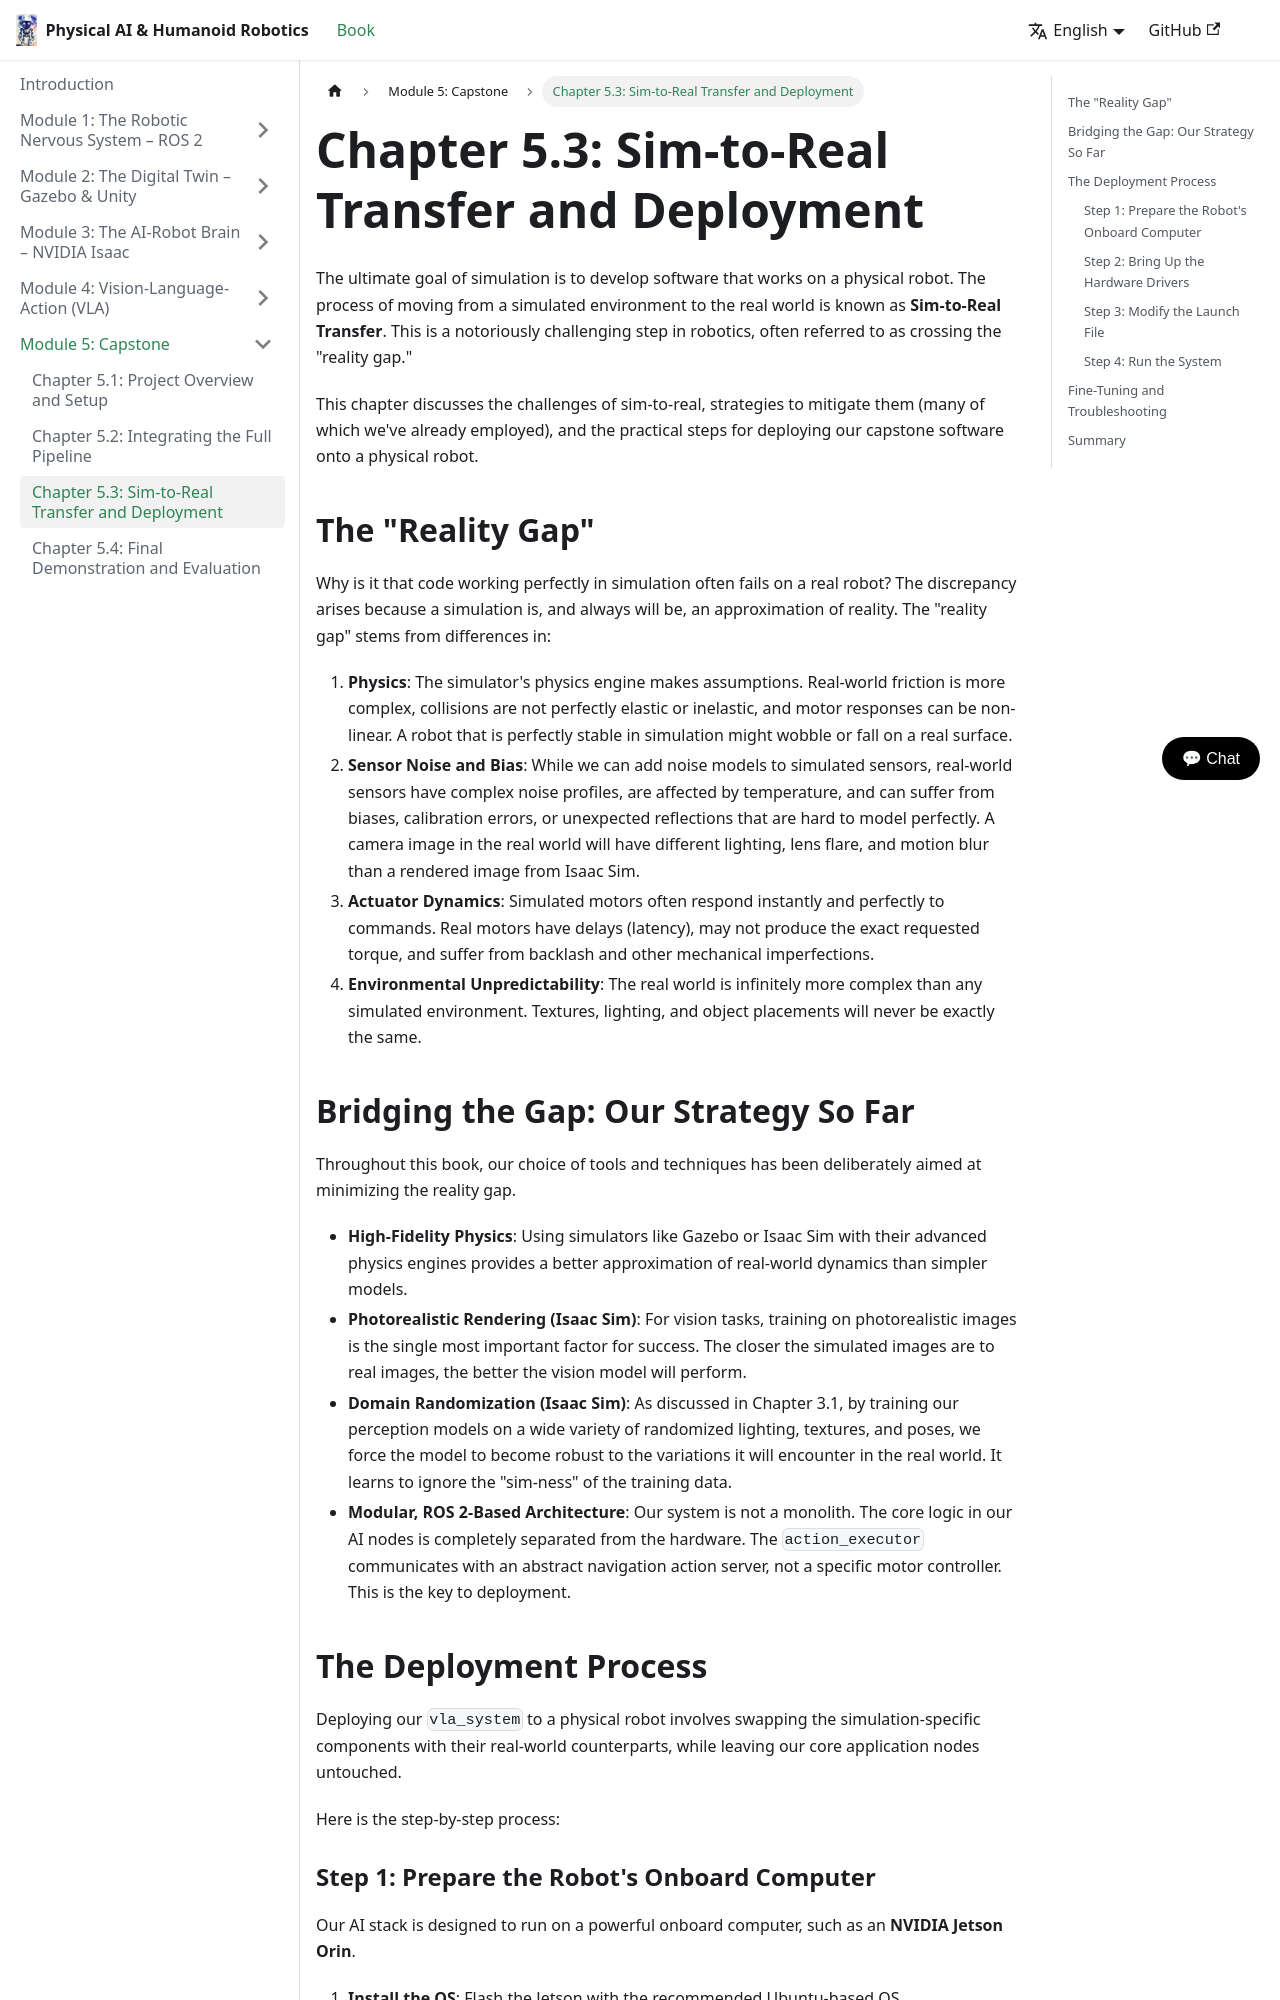

repository: Zaibunis/Physical-AI-Humanoid-Robotics-Textbook · page: docs/capstone/sim-to-real/index.html · generator: docusaurus

---
sidebar_position: 3
---

# Chapter 5.3: Sim-to-Real Transfer and Deployment

The ultimate goal of simulation is to develop software that works on a physical robot. The process of moving from a simulated environment to the real world is known as **Sim-to-Real Transfer**. This is a notoriously challenging step in robotics, often referred to as crossing the "reality gap."

This chapter discusses the challenges of sim-to-real, strategies to mitigate them (many of which we've already employed), and the practical steps for deploying our capstone software onto a physical robot.

## The "Reality Gap"

Why is it that code working perfectly in simulation often fails on a real robot? The discrepancy arises because a simulation is, and always will be, an approximation of reality. The "reality gap" stems from differences in:

1.  **Physics**: The simulator's physics engine makes assumptions. Real-world friction is more complex, collisions are not perfectly elastic or inelastic, and motor responses can be non-linear. A robot that is perfectly stable in simulation might wobble or fall on a real surface.
2.  **Sensor Noise and Bias**: While we can add noise models to simulated sensors, real-world sensors have complex noise profiles, are affected by temperature, and can suffer from biases, calibration errors, or unexpected reflections that are hard to model perfectly. A camera image in the real world will have different lighting, lens flare, and motion blur than a rendered image from Isaac Sim.
3.  **Actuator Dynamics**: Simulated motors often respond instantly and perfectly to commands. Real motors have delays (latency), may not produce the exact requested torque, and suffer from backlash and other mechanical imperfections.
4.  **Environmental Unpredictability**: The real world is infinitely more complex than any simulated environment. Textures, lighting, and object placements will never be exactly the same.

## Bridging the Gap: Our Strategy So Far

Throughout this book, our choice of tools and techniques has been deliberately aimed at minimizing the reality gap.

-   **High-Fidelity Physics**: Using simulators like Gazebo or Isaac Sim with their advanced physics engines provides a better approximation of real-world dynamics than simpler models.
-   **Photorealistic Rendering (Isaac Sim)**: For vision tasks, training on photorealistic images is the single most important factor for success. The closer the simulated images are to real images, the better the vision model will perform.
-   **Domain Randomization (Isaac Sim)**: As discussed in Chapter 3.1, by training our perception models on a wide variety of randomized lighting, textures, and poses, we force the model to become robust to the variations it will encounter in the real world. It learns to ignore the "sim-ness" of the training data.
-   **Modular, ROS 2-Based Architecture**: Our system is not a monolith. The core logic in our AI nodes is completely separated from the hardware. The `action_executor` communicates with an abstract navigation action server, not a specific motor controller. This is the key to deployment.
